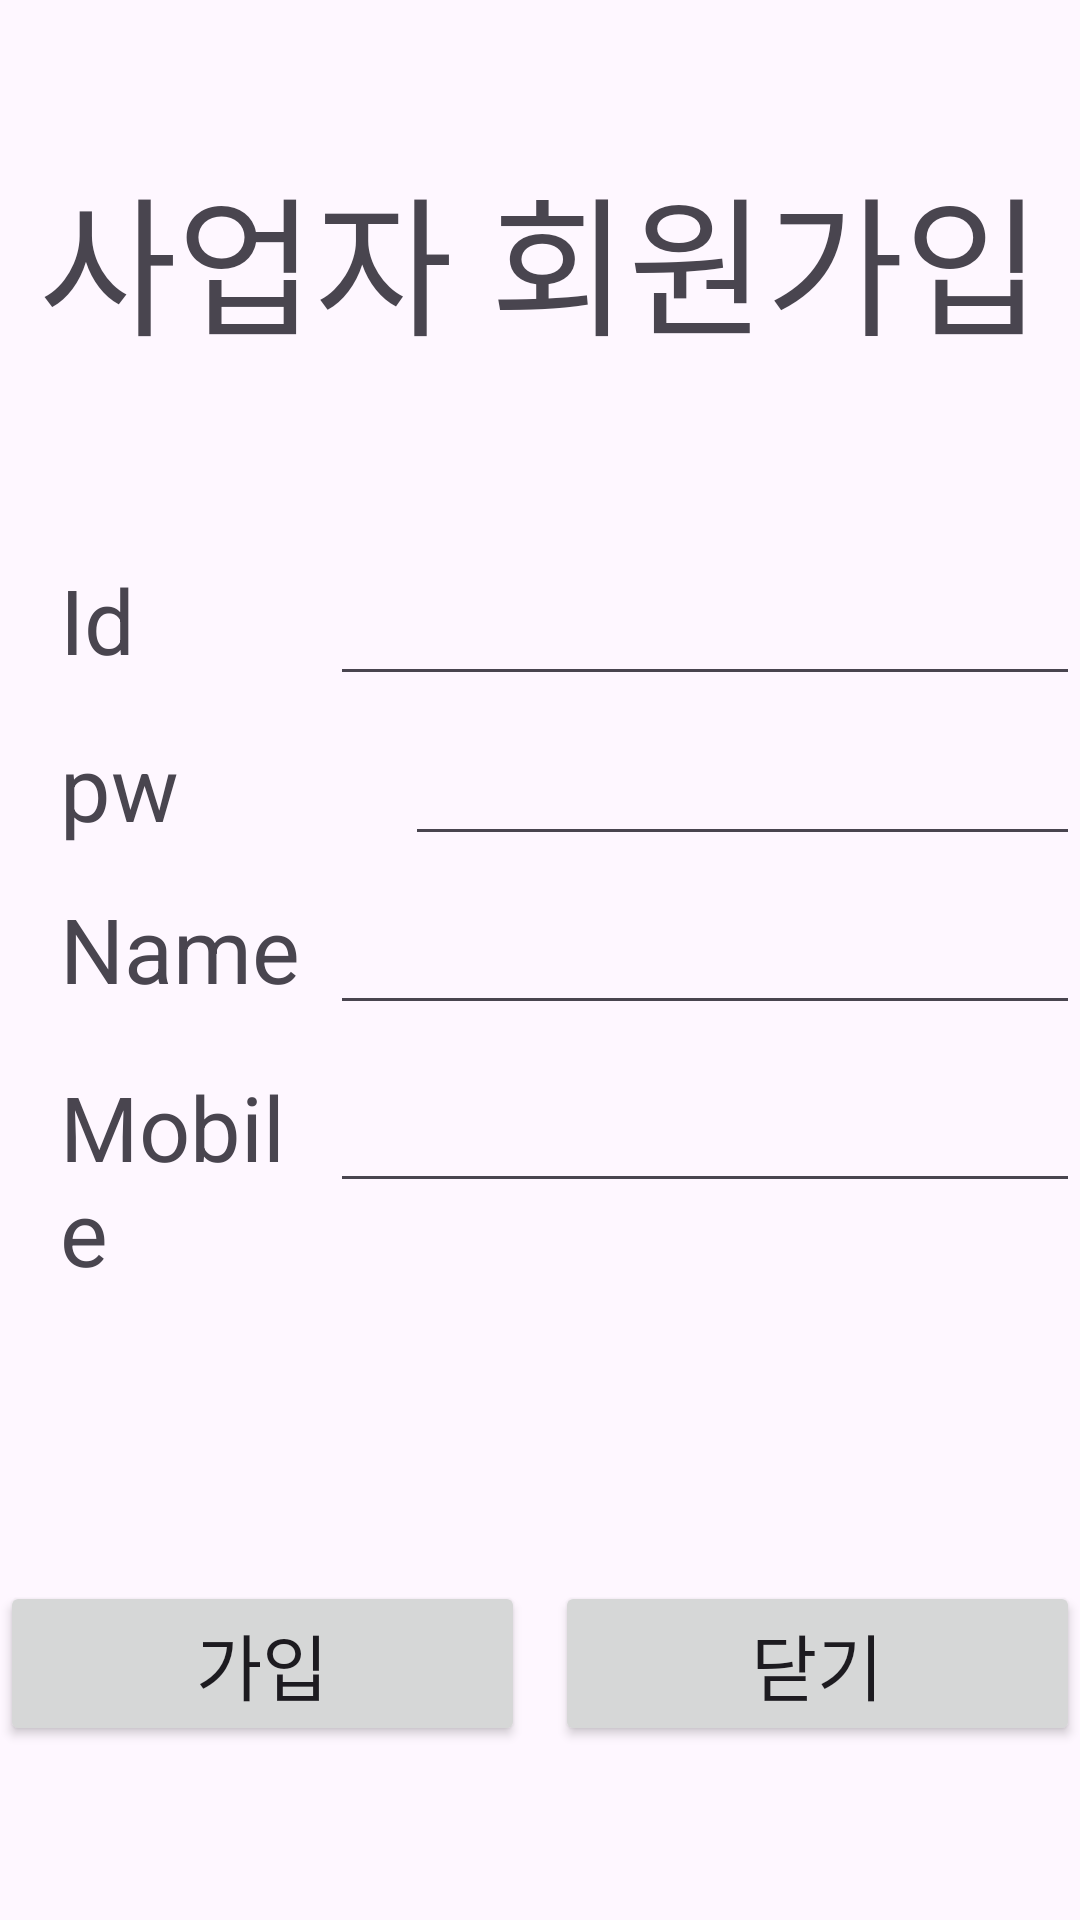

Layout XML and referenced resources for this Android screen:
<!-- AndroidManifest.xml: application theme Theme.Mcpc -->
<!-- res/layout/activity_store_regist.xml -->
<?xml version="1.0" encoding="utf-8"?>
<LinearLayout xmlns:android="http://schemas.android.com/apk/res/android"
    xmlns:tools="http://schemas.android.com/tools"
    android:id="@+id/main_regist"
    android:layout_width="match_parent"
    android:layout_height="match_parent"
    android:orientation="vertical"
    tools:context=".storeui.StoreRegistActivity">

    <TextView
        android:layout_width="match_parent"
        android:layout_height="wrap_content"
        android:layout_marginTop="50dp"
        android:layout_marginBottom="50dp"
        android:gravity="center"
        android:text="사업자 회원가입"
        android:textSize="50dp" />

    <LinearLayout
        android:layout_width="match_parent"
        android:layout_height="wrap_content"
        android:layout_marginTop="10dp">

        <TextView
            android:layout_width="25dp"
            android:layout_height="wrap_content"
            android:layout_marginLeft="20dp"
            android:layout_weight="1"
            android:text="Id"
            android:textSize="30sp" />

        <EditText
            android:id="@+id/sId"
            android:layout_width="250dp"
            android:layout_height="wrap_content"
            android:textSize="24dp" />
    </LinearLayout>

    <LinearLayout
        android:layout_width="match_parent"
        android:layout_height="wrap_content"
        android:layout_marginTop="10dp">

        <TextView
            android:layout_width="25dp"
            android:layout_height="wrap_content"
            android:layout_marginLeft="20dp"
            android:layout_weight="1"
            android:text="pw"
            android:textSize="30sp" />

        <EditText
            android:id="@+id/sPw"
            android:layout_width="135dp"
            android:layout_height="wrap_content"
            android:textSize="15sp"
            android:layout_weight="1"
            android:ems="10"
            android:inputType="numberPassword"/>


    </LinearLayout>


    <LinearLayout
        android:layout_width="match_parent"
        android:layout_height="wrap_content"
        android:layout_marginTop="10dp">

        <TextView
            android:layout_width="25dp"
            android:layout_height="wrap_content"
            android:layout_marginLeft="20dp"
            android:layout_weight="1"
            android:text="Name"
            android:textSize="30sp" />

        <EditText
            android:id="@+id/sName"
            android:layout_width="250dp"
            android:layout_height="wrap_content"
            android:textSize="24dp" />
    </LinearLayout>


    <LinearLayout
        android:layout_width="match_parent"
        android:layout_height="wrap_content"
        android:layout_marginTop="10dp">

        <TextView
            android:layout_width="25dp"
            android:layout_height="wrap_content"
            android:layout_marginLeft="20dp"
            android:layout_weight="1"
            android:text="Mobile"
            android:textSize="30sp" />

        <EditText
            android:id="@+id/sMobile"
            android:layout_width="250dp"
            android:layout_height="wrap_content"
            android:textSize="24dp" />
    </LinearLayout>

    <LinearLayout
        android:layout_width="match_parent"
        android:layout_height="wrap_content"
        android:layout_marginTop="100dp">

        <Button
            android:id="@+id/btnReg"
            android:layout_width="wrap_content"
            android:layout_height="wrap_content"
            android:layout_marginRight="10dp"
            android:layout_weight="1"
            android:text="가입"
            android:textSize="24dp" />

        <Button
            android:id="@+id/btnRegBack"
            android:layout_width="wrap_content"
            android:layout_height="wrap_content"
            android:layout_weight="1"
            android:text="닫기"
            android:textSize="24dp" />
    </LinearLayout>


</LinearLayout>
<!-- resources referenced by this layout -->
<resources>
  <style name="Theme.Mcpc" parent="Base.Theme.Mcpc" />
  <style name="Base.Theme.Mcpc" parent="Theme.Material3.DayNight.NoActionBar">
          
          
      </style>
</resources>
